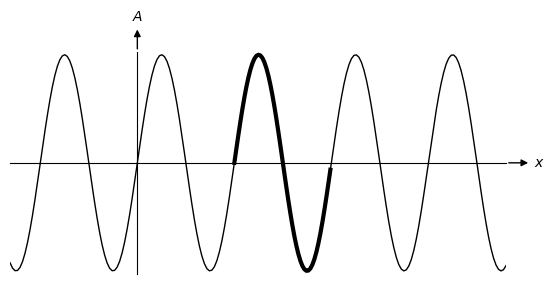

Write Python code to recreate this figure.
import numpy as np
import matplotlib.pyplot as plt

fig = plt.figure()
ax = plt.gca()

#-- Set axis spines at 0
for spine in ['left', 'bottom']:
    ax.spines[spine].set_position('zero')

#-- Hide the other spines...
for spine in ['right', 'top']:
    ax.spines[spine].set_color('none')

#-- Decorate the spines
arrow_length = 20 # In points

#-- X-axis arrow
ax.annotate('$x$', xy=(1, 0), xycoords=('axes fraction', 'data'), 
            xytext=(arrow_length, 0), textcoords='offset points',
            ha='left', va='center',
            arrowprops=dict(arrowstyle='<|-', fc='black'))

#-- Y-axis arrow
ax.annotate('$A$', xy=(0, 1), xycoords=('data', 'axes fraction'), 
            xytext=(0, arrow_length), textcoords='offset points',
            ha='center', va='bottom',
            arrowprops=dict(arrowstyle='<|-', fc='black'))

#-- Plot
ax.axis([-5.25*np.pi/2, 7.6*np.pi, -7.2, +7.2])
ax.grid(False)
ax.set_aspect(1)


# Turn off ticks
ax.set_yticks([])
ax.set_xticks([])

# Turn off tick labels
ax.set_yticklabels([])
ax.set_xticklabels([])

#-- Function

Theta = np.linspace(-5.25*np.pi/2, 7.6*np.pi, 200)
Amplitude = 7*np.sin(Theta)
ax.plot(Theta, Amplitude, 'k-', linewidth=1)

Theta2 = np.linspace(2*np.pi, 4*np.pi-(np.pi/49), 49)
Amplitude2 = 7*np.sin(Theta2)
ax.plot(Theta2, Amplitude2, 'k-', linewidth=3)

#ax.plot(Theta2, np.zeros(40), 'ko', markersize=2)

plt.savefig("plot.png", bbox_inches='tight')

plt.show()
